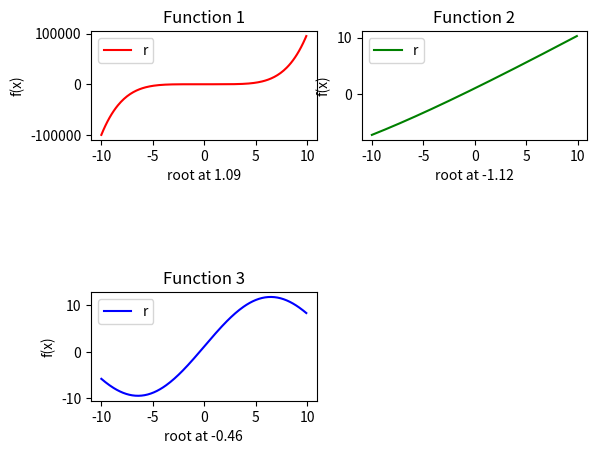

The matplotlib source for this figure:
#!/usr/bin/env python2
# -*- coding: utf-8 -*-
"""
Created on Wed May  8 08:31:25 2019

@author: andreaskooi
"""
import numpy as np
import matplotlib.pyplot as plt

#my_Secant taken from opt_utils

#functions

def my_Secant( fct, x0, x1, tol = 1e-4, N = 20):
    """
    :param fct:     - find root of this fct. closes to x0
    :param dfct_dt: - derivatice of fct
    :param x0, x1:  - interval for first secant estimate, with x0 close to root
    :param N:       - number of iterations, default = 20
    :param tol:     - tolerance, default = 1e-4

              x_n+1 = (x_n - f(x_n))*[( x_n - x_n-1) / (f(x_n) - f(x_n-1))]
        with: x_n+1 = x_next
              x_n   = x1
              x_n-1 = x0
    :return: f_r0 - root between x0 and x1
    """
    x0 = float( x0)
    x1 = float( x1)
    i  = 0
    while abs( fct( x1)) > tol and i < N: # could also set fct. to ~0 to find root instead of min.
        df_dt  = float(fct( x1)-fct( x0))/(x1-x0)
        x_next = x1 - fct( ( x1))/df_dt
        #print i, abs( fct( x1)), x_next
        x0 = x1
        x1 = x_next
        # update variables at new step
        i += 1
    if abs( fct( x1)) > tol: # no solution found
        return None
    else:
        return float( x_next)



def f1(x):
    return x**5 + (2/5)*x**2 - 2
def f2(x):
    return np.exp(-x/10) + x
def f3(x):
    return 10*np.sin(x/4) + 0.1*(x + 12)
    
    


#computations
    
x = np.arange(-10,10,0.1)
dx = 0.2

root1 = my_Secant( f1, 1, 1 + dx)
root2 = my_Secant( f2, 1, 1+ dx)
root3 = my_Secant( f3, 1, 1+ dx)

    
plt.subplot(321)
ax1 = plt.subplot(321)
ax2 = plt.subplot(322)
ax3 = plt.subplot(325)

ax1.plot(x,f1(x), 'r')
ax2.plot(x,f2(x), 'g')
ax3.plot(x,f3(x), 'b')


#plotting

ax1.set_title('Function 1')
ax1.set_xlabel('root at %.2f'%(root1))
ax1.set_ylabel('f(x)')
ax1.legend('root at %.2f'%(root1))
ax2.set_title('Function 2')
ax2.set_xlabel('root at %.2f'%(root2))
ax2.set_ylabel('f(x)')
ax2.legend('root at %.2f'%(root2))
ax3.set_title('Function 3')
ax3.set_xlabel('root at %.2f'%(root3))
ax3.set_ylabel('f(x)')
ax3.legend('root at %.2f'%(root3))


plt.show()

    


